11-way image classification set "datasets" from GitHub (Bangsenjata/AI-Detect-FruitVegetable); label vocabulary: Brokoli, Terong, Wortel, anggur, apel, brokoli, jeruk, manggis, pisang, terong, wortel.

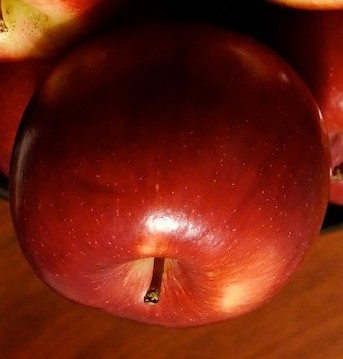
Label: apel

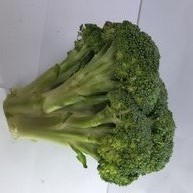
Label: Brokoli

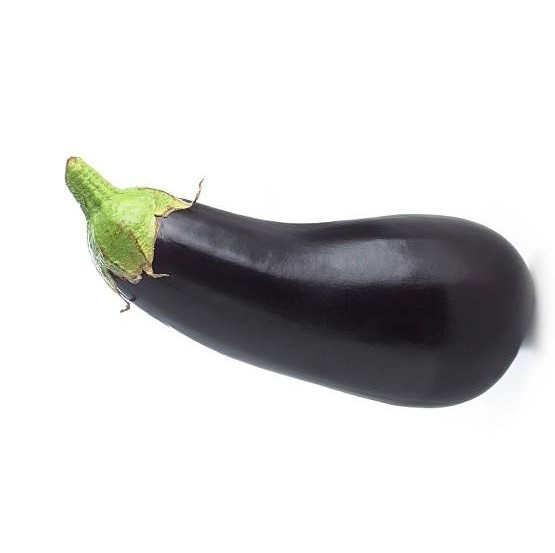
Label: Terong

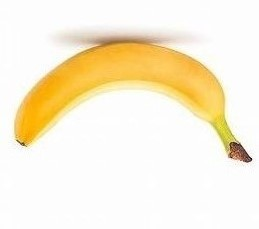
Label: pisang

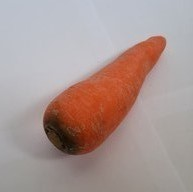
Label: Wortel

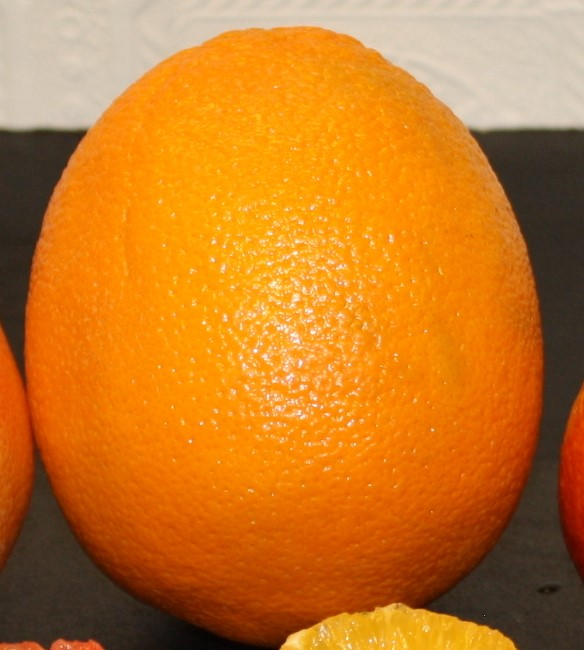
Label: jeruk
